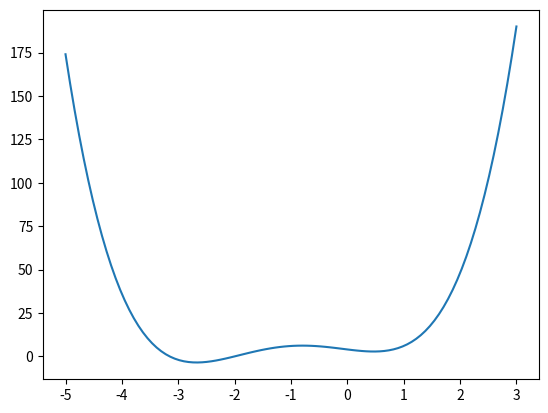

Recreate this plot in Python.
import numpy as np
from matplotlib import pyplot as plt
from scipy import optimize			#引入scipy库的optimize模块
x=np.linspace(-5,3,100) 				#定义x值的范围为-5到3
def f(x):
    return 4*x**3+(x-2)**2+x**4
x_min_local=optimize.fmin_bfgs(f,2)		#采用fmin_bfgs()函数求f的最小值
print('f(x)极小值点:',x_min_local)
x_max_global=optimize.fminbound(f,-10,10)
print('取得极小值时的x值:',x_max_global)
plt.plot(x,f(x))
plt.show()
